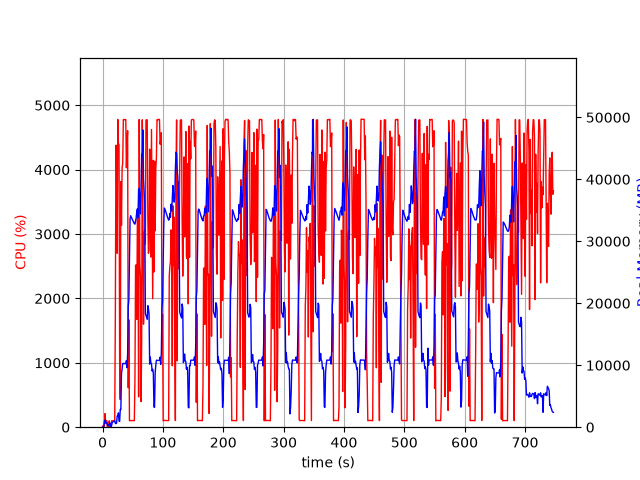

Values plotted in this chart, from the file beside it:
elapsed_time, nproc, cpu, mem_real, mem_virtual
4.124641418457031e-05, 1, 0.0, 7.441, 3185
1.006, 2, 23.8, 54.41, 238
2.014, 2, 2.0, 65.79, 248.7
3.021, 5, 23.8, 885.9, 2991
4.029, 5, 211.1, 1153, 3284
5.038, 3, 99.2, 634.8, 2107
6.046, 3, 99.2, 731.2, 2203
7.055, 3, 100.3, 822.4, 2315
8.062, 3, 1.0, 304.1, 1677
9.07, 3, 4.0, 354.2, 1731
10.08, 3, 3.0, 271.4, 1657
11.09, 3, 99.0, 423.3, 1777
12.1, 5, 4.0, 715, 2675
13.11, 3, 1.0, 243.5, 1630
14.12, 1, 31.7, 97.23, 848.2
15.13, 1, 99.9, 314.6, 1332
16.14, 1, 99.1, 788.6, 3252
17.15, 1, 100.0, 846.6, 3252
18.16, 1, 100.0, 920.6, 2740
19.17, 1, 100.0, 920.6, 2740
20.18, 1, 100.0, 1023, 3331
21.19, 1, 1710, 641.8, 6788
22.21, 1, 4380, 568.9, 6808
23.23, 1, 3986, 643.2, 6832
24.25, 1, 2702, 1803, 7500
25.27, 1, 4779, 1803, 7500
26.29, 1, 4401, 2315, 7500
27.3, 1, 4392, 971, 7500
28.32, 1, 1032, 930.7, 8524
29.33, 1, 428.9, 2877, 9614
30.33, 1, 3816, 2847, 9614
31.38, 1, 3134, 8636, 16026
32.4, 1, 4030, 9376, 20122
33.42, 1, 4100, 10272, 20122
34.44, 1, 4776, 10270, 20122
35.46, 1, 4778, 10270, 20122
36.47, 1, 4774, 10270, 20122
37.49, 1, 4777, 10270, 20122
38.51, 1, 4778, 10231, 20122
39.54, 1, 4028, 10743, 20122
40.56, 1, 4431, 9593, 20122
41.58, 1, 4603, 11836, 24211
42.59, 1, 613.3, 19509, 35175
43.6, 1, 1667, 20469, 55655
44.61, 1, 100.2, 27083, 55655
45.61, 1, 102.2, 33626, 55655
46.62, 1, 103.1, 34126, 55655
47.63, 1, 102.2, 33894, 55655
48.64, 1, 104.3, 33667, 55655
49.64, 1, 103.1, 33450, 55655
50.65, 1, 102.2, 33245, 55655
51.66, 1, 101.2, 33038, 55655
52.67, 1, 101.2, 32835, 55655
53.68, 1, 733.9, 32769, 55655
54.69, 1, 2508, 33238, 55655
55.71, 1, 2522, 33775, 55655
56.71, 1, 1674, 34787, 55655
57.72, 1, 3244, 35228, 55655
58.73, 1, 3070, 33823, 80231
59.74, 1, 471.2, 38372, 80231
... 677 more rows
